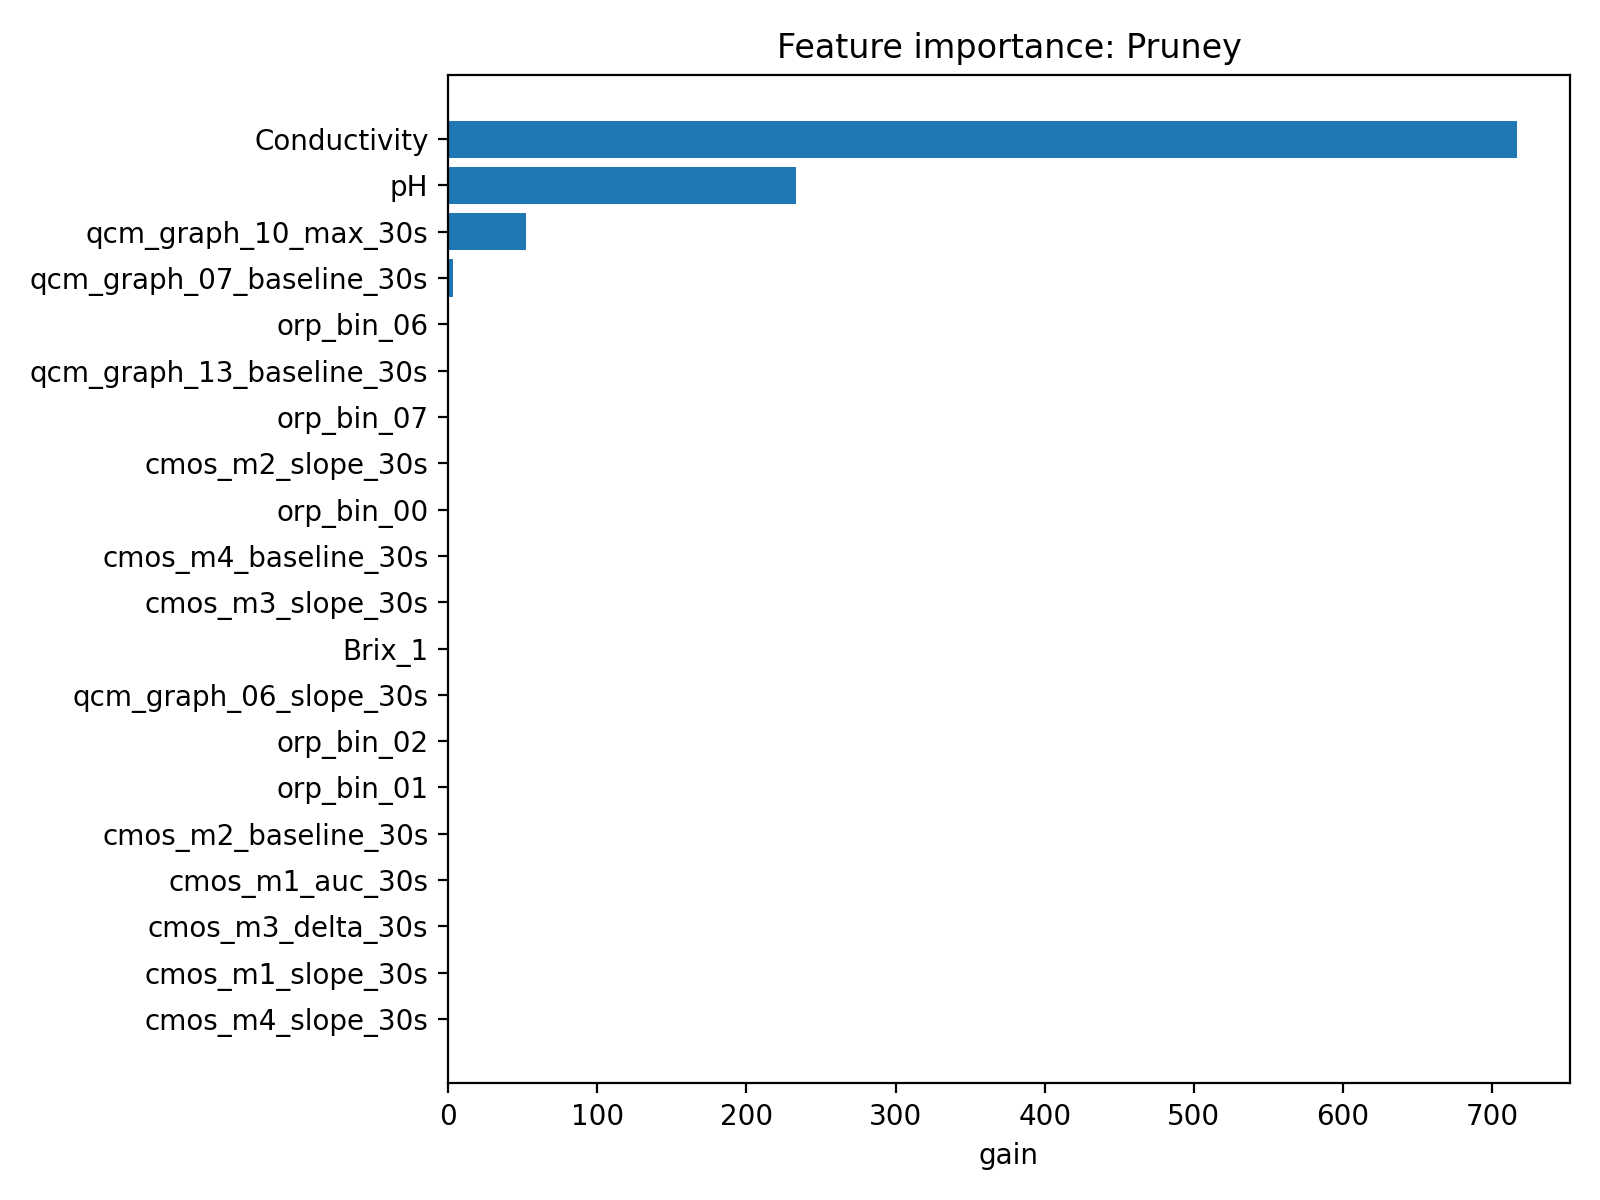

The file beside this chart, header and first rows:
feature, importance
Conductivity, 716.3
pH, 233.2
qcm_graph_10_max_30s, 52.54
qcm_graph_07_baseline_30s, 3.404
orp_bin_06, 0.8937
qcm_graph_13_baseline_30s, 1.0574300325250588e-09
orp_bin_07, 1.6780700127801886e-11
cmos_m2_slope_30s, 1.6587418273143467e-14
orp_bin_00, 8.319218581384714e-15
cmos_m4_baseline_30s, 5.462293176786869e-15
cmos_m3_slope_30s, 2.9432887244925857e-15
Brix_1, 4.987769446620863e-16
qcm_graph_06_slope_30s, 2.498006007484114e-16
orp_bin_02, 1.213720032927845e-21
orp_bin_01, 4.0392172426290155e-28
cmos_m2_baseline_30s, 5.364253798152598e-29
cmos_m1_auc_30s, 1.0846830158723937e-30
cmos_m3_delta_30s, 9.532689833981293e-31
cmos_m1_slope_30s, 2.9582300402708854e-31
cmos_m4_slope_30s, 8.957694760889077e-32
qcm_graph_21_slope_30s, 2.6331039603048342e-36
qcm_graph_04_delta_30s, 1.1284739714284594e-36
qcm_graph_22_delta_30s, 1.1284739714284594e-36
qcm_graph_11_baseline_30s, 0.0
qcm_graph_13_slope_30s, 0.0
qcm_graph_21_auc_30s, 0.0
qcm_graph_04_max_30s, 0.0
qcm_graph_12_delta_30s, 0.0
qcm_graph_03_auc_30s, 0.0
qcm_graph_05_delta_30s, 0.0
qcm_graph_09_slope_30s, 0.0
qcm_graph_15_max_30s, 0.0
qcm_graph_13_delta_30s, 0.0
qcm_graph_20_baseline_30s, 0.0
qcm_graph_03_delta_30s, 0.0
qcm_graph_14_max_30s, 0.0
qcm_graph_10_auc_30s, 0.0
qcm_graph_05_max_30s, 0.0
qcm_graph_11_delta_30s, 0.0
qcm_graph_05_baseline_30s, 0.0
qcm_graph_08_baseline_30s, 0.0
qcm_graph_07_delta_30s, 0.0
qcm_graph_14_delta_30s, 0.0
group_id, 0.0
qcm_graph_16_delta_30s, 0.0
qcm_graph_04_auc_30s, 0.0
qcm_graph_16_auc_30s, 0.0
qcm_graph_10_slope_30s, 0.0
qcm_graph_09_delta_30s, 0.0
qcm_graph_08_slope_30s, 0.0
qcm_graph_14_auc_30s, 0.0
qcm_graph_09_auc_30s, 0.0
qcm_graph_13_auc_30s, 0.0
qcm_graph_15_baseline_30s, 0.0
qcm_graph_20_delta_30s, 0.0
qcm_graph_09_baseline_30s, 0.0
qcm_graph_20_max_30s, 0.0
qcm_graph_01_max_30s, 0.0
qcm_graph_13_max_30s, 0.0
qcm_graph_04_slope_30s, 0.0
... 82 more rows
